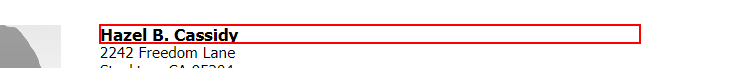
Workflow: EdurekaTestCase

Step 1: get-text from the heading

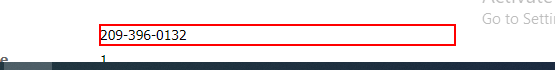
Step 2: get-text from the dd

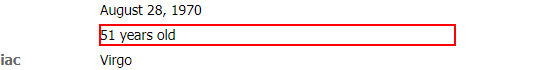
Step 3: get-text from the dd

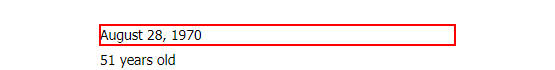
Step 4: get-text from the dd

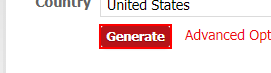
Step 5: click on the text box